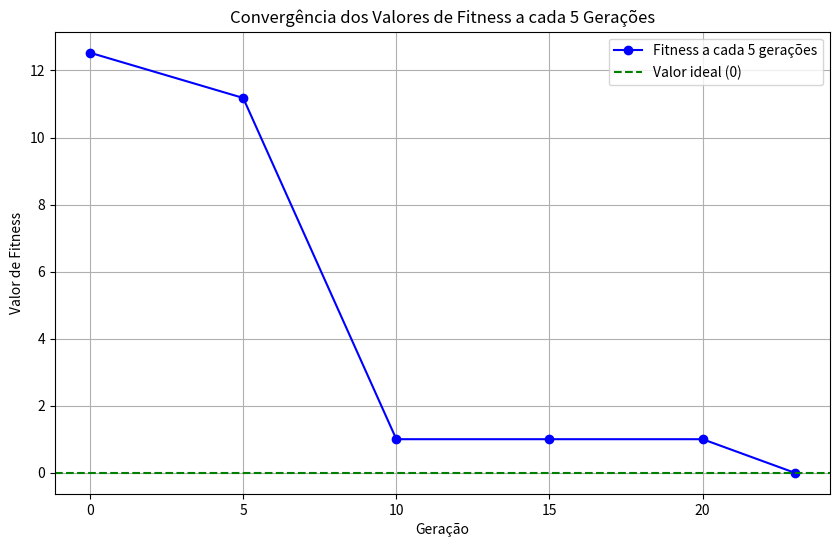

The matplotlib source for this figure:
import numpy as np
import matplotlib.pyplot as plt

# Função de aptidão
def fitnessfunction(x, y):
    return np.sqrt(x**3 + 2*y**4)

def crossover(parent1, parent2):
    num_bits = 3 # Cada cromossomo é representado por 3 bits
    child1 = np.zeros_like(parent1)
    child2 = np.zeros_like(parent2)

    for i in range(len(parent1)):
        # Transformando os inteiros em suas representações binárias (3 bits)
        p1_bits = np.array([int(b) for b in format(parent1[i], '03b')])
        p2_bits = np.array([int(b) for b in format(parent2[i], '03b')])
        
        # Escolhe um ponto de crossover aleatório entre 1 e 2
        crossover_point = np.random.randint(1, num_bits)
        
        # Realiza o crossover
        c1_bits = np.concatenate((p1_bits[:crossover_point], p2_bits[crossover_point:]))
        c2_bits = np.concatenate((p2_bits[:crossover_point], p1_bits[crossover_point:]))
        
        # Converte de volta os bits para inteiros
        child1[i] = int(''.join(map(str, c1_bits)), 2)
        child2[i] = int(''.join(map(str, c2_bits)), 2)
        
        return child1, child2

def mutate(child, mutation_probability):
    num_bits = 3  # Cada cromossomo é representado por 3 bits
    
    for i in range(len(child)):
        # Converter o gene para a sua representação binária de 3 bits
        bits = list(format(child[i], f'0{num_bits}b'))
        
        for j in range(num_bits):
            if np.random.rand() < mutation_probability:
                # Escolher um valor aleatório para o bit (0 ou 1)
                bits[j] = str(np.random.randint(0, 2))
        
        # Converter a representação binária de volta para inteiro
        child[i] = int(''.join(bits), 2)
        
        return child

# Função para girar a roleta e selecionar um índice, evitando um índice excluído
def spin(cumulative_intervals, excluded_index=None):
    while True:
        spin_value = np.random.uniform(0, 360) # Gerar um valor aleatório entre 0 e 360
        for i, limit in enumerate(cumulative_intervals): # Para cada índice e limite
            if spin_value <= limit: # Se o valor gerado for menor ou igual ao limite
                if excluded_index is not None and i == excluded_index: # Se o índice for o índice excluído
                    break # Pular para a próxima iteração
                return i # Retornar o índice

# Inicialização da população
population = np.array([[5, 2], [6, 4], [1, 5], [7, 3]])
mutation_probability = 0.05 # Probabilidade de mutação

# Aplicando a função de aptidão para toda a população
fitness_values = fitnessfunction(population[:, 0], population[:, 1]) # Calcular a aptidão de cada indivíduo
fitness_values = np.where(fitness_values == 0, 1e-10, fitness_values) # Substituir valores 0 por 1e-10
total_fitness = np.sum(1 / fitness_values) # Calcular a aptidão total
selection_probabilities = (1 / fitness_values) / total_fitness # Calcular a probabilidade de seleção de cada indivíduo

all_fitness_values = [] # Lista para armazenar os valores de aptidão de todos os indivíduos

# Inicializando o contador de iterações
iterations = 0

while not np.any(selection_probabilities > 0.99): # Enquanto nenhum indivíduo tiver probabilidade de seleção maior que 99%
    
    # Criando um dicionário que mapeia população -> (fitness_value, probabilidade de seleção)
    fitness_map = {
      tuple(individual): (fitness, prob)
      for individual, fitness, prob in zip(population, fitness_values, selection_probabilities)
    }

    # Exibindo o dicionário
    for individual, (fitness, prob) in fitness_map.items():
      individual_str = f"({int(individual[0])}, {int(individual[1])})"
      print(f"Indivíduo (x,y): {individual_str}, Aptidão: {fitness:.2f}, Probabilidade de Seleção: {(prob * 100):.2f} %")
    
    all_fitness_values.append(np.min(fitness_values)) # Armazenar os valores de aptidão de todos os indivíduos
    
    intervals = selection_probabilities * 360 # Calcular os intervalos de seleção
    cumulative_intervals = np.cumsum(intervals) # Calcular os intervalos acumulados
    
    parent1_index = spin(cumulative_intervals) # Selecionar o índice do pai 1
    parent1 = population[parent1_index] # Selecionar o pai 1
    
    parent2_index = spin(cumulative_intervals, excluded_index=parent1_index) # Selecionar o índice do pai 2 (excluindo o pai 1)
    parent2 = population[parent2_index] # Selecionar o pai 2
    
    # Exibindo os pais selecionados
    print(f"\nPai 1: ({int(parent1[0])}, {int(parent1[1])})")
    print(f"Pai 2: ({int(parent2[0])}, {int(parent2[1])})")
    
    child1, child2 = crossover(parent1, parent2) # Aplicar o crossover gerando dois filhos
    
    # Exibindo os filhos gerados
    print(f"\nFilho 1: ({int(child1[0])}, {int(child1[1])})")
    print(f"Filho 2: ({int(child2[0])}, {int(child2[1])})")
    
    child1 = mutate(child1, mutation_probability) # Aplicar a mutação no filho 1
    child2 = mutate(child2, mutation_probability) # Aplicar a mutação no filho 2
    
    # Exibindo os filhos gerados pela mutação
    print(f"\nFilho pós mutação 1: {child1}")
    print(f"Filho pós mutação 2: {child2}\n")
    
    print("--------------------------------------------------")
    
    # Atualizar a população: remover os pais e adicionar os filhos
    population = np.array([indiv for i, indiv in enumerate(population) if i not in [parent1_index, parent2_index]])
    population = np.vstack([population, [child1, child2]]) # Adicionar os filhos gerados
    
    fitness_values = fitnessfunction(population[:, 0], population[:, 1]) # Calcular a aptidão de cada indivíduo
    fitness_values = np.where(fitness_values == 0, 1e-10, fitness_values) # Substituir valores 0 por 1e-10
    total_fitness = np.sum(1 / fitness_values) # Calcular a aptidão total
    selection_probabilities = (1 / fitness_values) / total_fitness # Calcular a probabilidade de seleção de cada indivíduo
    
    iterations += 1 # Incrementar o contador de iterações
    
all_fitness_values.append(np.min(fitness_values)) # Armazenar os valores do último indivíduo

# Encontrar o indivíduo com a maior probabilidade de seleção
max_prob_index = np.argmax(selection_probabilities) # Índice do indivíduo com maior probabilidade de seleção
best_individual = population[max_prob_index] # Melhor indivíduo

print(f"\nNúmero de iterações: {iterations}")
print(f"Indivíduo que alcançou probabilidade de 100%: ({int(best_individual[0])}, {int(best_individual[1])})")

# Definindo o número de gerações a cada 5 iterações
generations = list(range(0, iterations + 1, 5))

# Selecionando os valores de aptidão a cada 5 iterações
fitness_at_generations = all_fitness_values[::5]

# Verificando se o último valor foi incluído
if len(all_fitness_values) - 1 not in range(0, iterations + 1, 5):
    generations.append(iterations)  # Adiciona a última geração
    fitness_at_generations.append(all_fitness_values[-1])  # Adiciona o último valor de aptidão

# Plotando o gráfico
plt.figure(figsize=(10, 6))
plt.plot(generations, fitness_at_generations, marker='o', linestyle='-', color='b', label='Fitness a cada 5 gerações')
plt.axhline(y=0, color='g', linestyle='--', label='Valor ideal (0)')

plt.title('Convergência dos Valores de Fitness a cada 5 Gerações')
plt.xlabel('Geração')
plt.ylabel('Valor de Fitness')
plt.legend()
plt.grid(True)
plt.show()